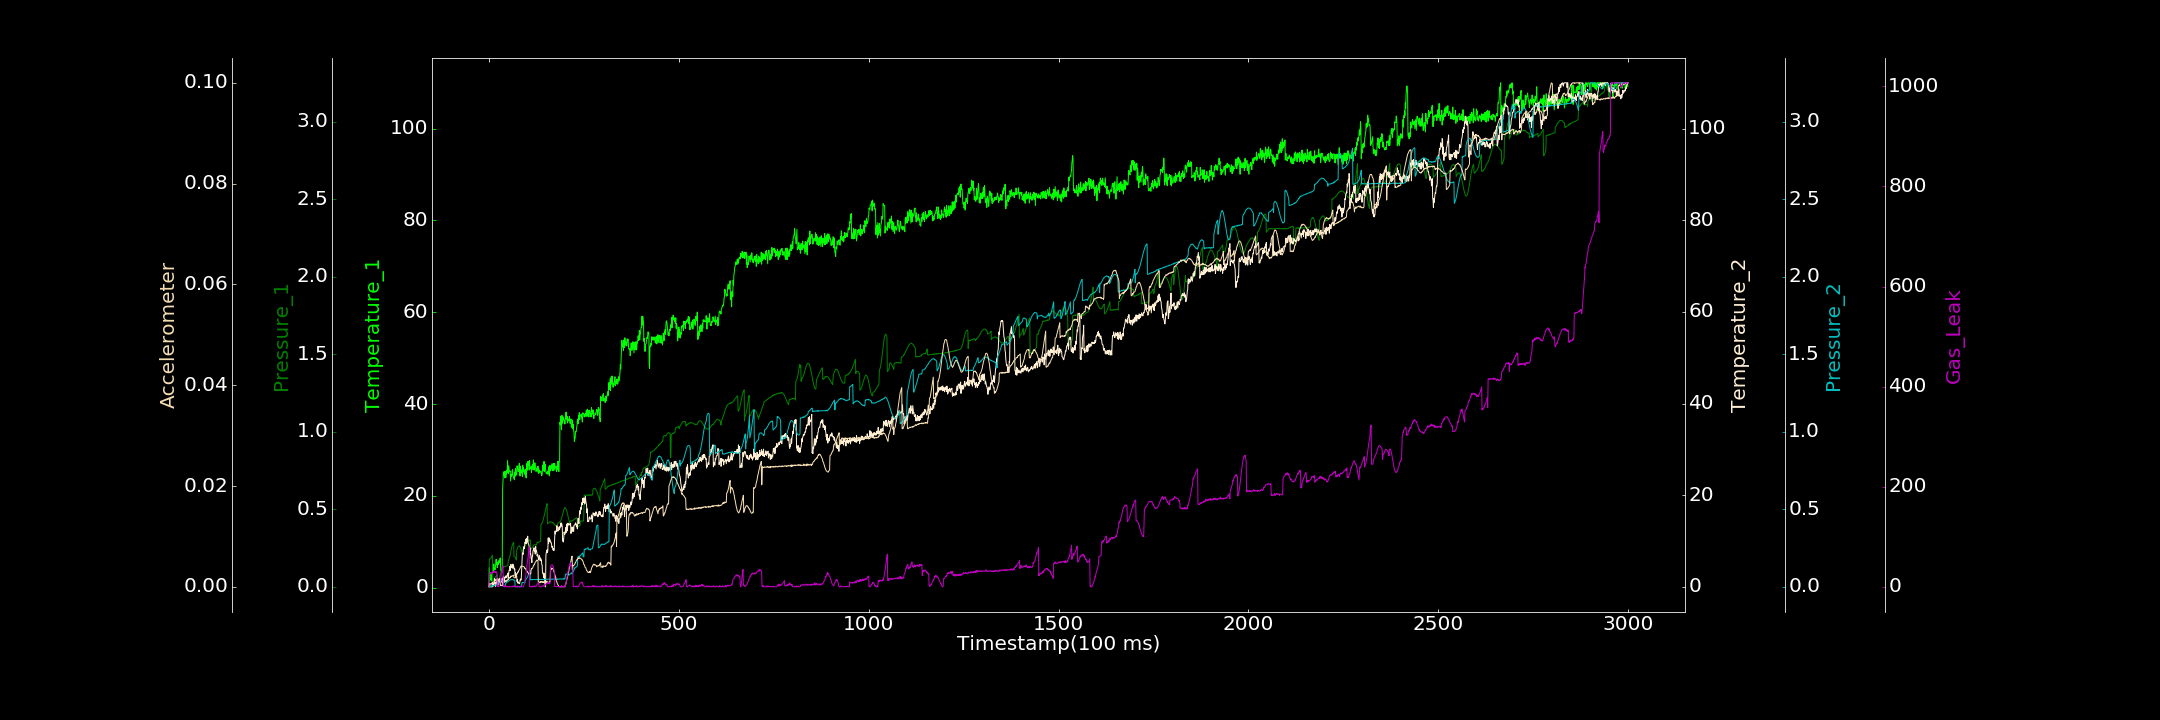

Source data for this figure (header and first rows):
0.000000000, 0.178068680, 0.000835889, 0.000000000, 0.000866745, 0.000051665, 0.000000000
1, 4.331, 0.1798, 0.7459, 0.0001834, 0.0004464, 23.62
2, 2.641, 0.178, 0.5088, 0.000000000, 0.0003964, 24.55
3, 2.962, 0.1812, 0.000000000, 0.001632, 0.0005042, 27.45
4, 1.844, 0.1837, 0.000000000, 0.00282, 0.0005827, 25.77
5, 2.07, 0.1854, 0.000000000, 0.001602, 0.0006389, 29.17
6, 1.462, 0.1915, 0.000000000, 0.004623, 0.000583, 27.14
7, 2.76, 0.1928, 0.000000000, 0.002941, 0.0007125, 28.3
8, 3.022, 0.1989, 0.000000000, 0.004889, 0.0008099, 28.73
9, 3.257, 0.204, 0.8691, 0.006189, 0.0007851, 28.29
10, 3.816, 0.0293, 0.000000000, 0.008561, 0.0008997, 30.71
11, 3.293, 0.03652, 0.6986, 0.007259, 0.0008948, 28.5
12, 4.507, 0.04673, 0.5193, 0.008189, 0.0009371, 29.73
13, 5.162, 0.04902, 0.6805, 0.008134, 0.0009905, 28.11
14, 3.871, 0.0561, 1.001, 0.009342, 0.0009949, 29.51
15, 4.227, 0.05787, 1.792, 0.008877, 0.001084, 31.3
16, 3.877, 0.05933, 0.5695, 0.01031, 0.001289, 30.97
17, 4.462, 0.06427, 0.1071, 0.01108, 0.001223, 28.62
18, 5.283, 0.0674, 0.9176, 0.01158, 0.001459, 30.45
19, 6.167, 0.07036, 0.3743, 0.01308, 0.001311, 30.44
20, 5.052, 0.07559, 1.097, 0.01476, 0.001389, 28.65
21, 5.438, 0.07938, 1.387, 0.01599, 0.001386, 28.48
22, 4.362, 0.04671, 1.814, 0.01793, 0.00128, 0.3199
23, 5.229, 0.04525, 0.7271, 0.01711, 0.001406, 1.066
24, 5.61, 0.04673, 0.3597, 0.0167, 0.001335, 0.8942
25, 4.997, 0.04707, 0.9875, 0.02563, 0.001375, 1.365
26, 5.884, 0.04634, 1.448, 0.03197, 0.001113, 0.000000000
27, 5.481, 0.04778, 1.796, 0.03702, 0.001304, 5.833
28, 5.396, 0.05759, 1.045, 0.03718, 0.001117, 6.337
29, 6.383, 0.07034, 0.6768, 0.04087, 0.001182, 7.036
30, 6.469, 0.07947, 1.679, 0.04361, 0.0002574, 11.81
31, 4.027, 0.09011, 0.9124, 0.04276, 0.0002947, 15.82
32, 3.721, 0.1035, 1.286, 0.04247, 0.0003034, 20.62
33, 4.128, 0.1242, 1.082, 0.04128, 0.0002759, 23.97
34, 3.421, 0.1257, 1.378, 0.03942, 0.0002445, 27.23
35, 4.073, 0.124, 1.895, 0.03586, 0.0001923, 31.62
36, 21.47, 0.127, 0.8445, 0.0325, 0.0008534, 37.17
37, 23.24, 0.1271, 1.31, 0.02832, 0.0008484, 42.1
38, 25, 0.1273, 2.362, 0.02085, 0.001068, 0.7431
39, 24.51, 0.1274, 1.759, 0.01522, 0.000971, 1.825
40, 25.33, 0.1306, 1.184, 0.007771, 0.001043, 1.825
41, 24.59, 0.1311, 2.006, 0.00465, 0.0008907, 0.000000000
42, 23.9, 0.1304, 1.826, 0.0002594, 0.0009924, 2.672
43, 24.8, 0.1312, 2.36, 0.000000000, 0.001129, 1.017
44, 25.32, 0.133, 2.287, 0.023, 0.001074, 0.000000000
45, 24.01, 0.1339, 2.074, 0.0269, 0.00125, 1.628
46, 24.87, 0.1354, 1.999, 0.0256, 0.001095, 0.000000000
47, 25.57, 0.1358, 2.496, 0.03031, 0.00133, 0.000000000
48, 25.06, 0.1359, 2.556, 0.03154, 0.001298, 1.03
49, 27.69, 0.1393, 2.372, 0.03334, 0.00126, 0.000000000
50, 26.09, 0.1402, 3.006, 0.03268, 0.001455, 1.222
51, 24.84, 0.1711, 1.598, 0.0355, 0.001528, 0.000000000
52, 26.51, 0.1741, 2.83, 0.03806, 0.001641, 0.000000000
53, 25.91, 0.1804, 3.604, 0.03966, 0.001668, 0.000000000
54, 25.29, 0.1897, 3.698, 0.04045, 0.001733, 0.7749
55, 25.29, 0.1949, 4.471, 0.04187, 0.001873, 0.000000000
56, 25.38, 0.2073, 3.557, 0.04518, 0.001797, 0.000000000
57, 23.26, 0.2197, 4.833, 0.04477, 0.00212, 0.000000000
58, 24.61, 0.233, 4.158, 0.04536, 0.002097, 0.1602
59, 24.31, 0.2433, 4.175, 0.0453, 0.002137, 0.000000000
60, 24.28, 0.2561, 4.438, 0.04669, 0.002021, 0.000000000
... 2,939 more rows
